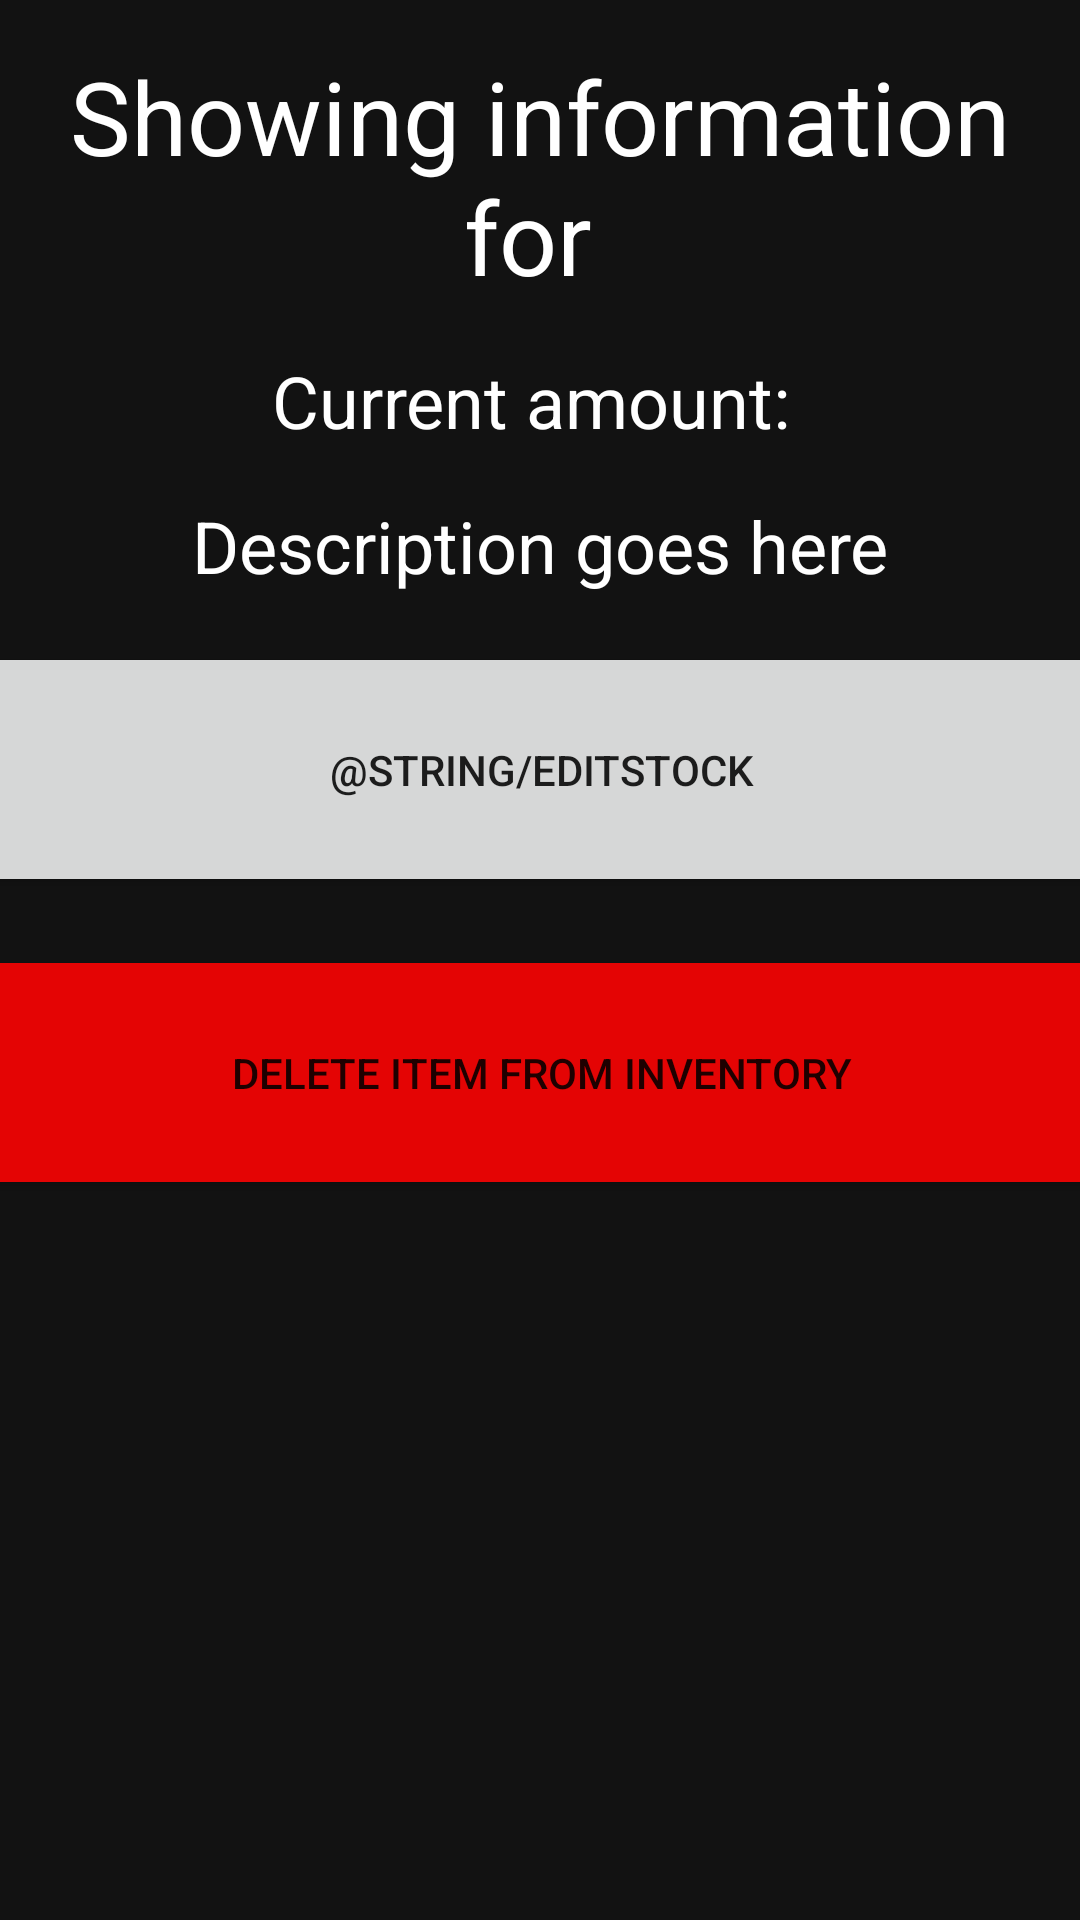

The Android layout XML behind this screen, and the referenced resources:
<!-- AndroidManifest.xml: application theme Theme.WarehouseInventorySystem -->
<!-- res/layout/activity_item_view.xml -->
<?xml version="1.0" encoding="utf-8"?>
<androidx.constraintlayout.widget.ConstraintLayout xmlns:android="http://schemas.android.com/apk/res/android"
    xmlns:app="http://schemas.android.com/apk/res-auto"
    xmlns:tools="http://schemas.android.com/tools"
    android:layout_width="match_parent"
    android:layout_height="match_parent"
    tools:context="presentation.ItemViewActivity">

    <TextView
        android:id="@+id/itemDesc"
        android:layout_width="wrap_content"
        android:layout_height="wrap_content"
        android:layout_marginTop="16dp"
        android:text="Description goes here"
        android:textAlignment="center"
        android:textColor="?attr/colorOnBackground"
        android:textSize="24sp"
        app:layout_constraintEnd_toEndOf="parent"
        app:layout_constraintHorizontal_bias="0.501"
        app:layout_constraintStart_toStartOf="parent"
        app:layout_constraintTop_toBottomOf="@+id/itemAmount" />

    <TextView
        android:id="@+id/ItemWelcomeMessage"
        android:layout_width="wrap_content"
        android:layout_height="wrap_content"
        android:layout_marginTop="16dp"
        android:text="@string/itemStart"
        android:textAlignment="center"
        android:textColor="?attr/colorOnBackground"
        android:textSize="34sp"
        app:layout_constraintEnd_toEndOf="parent"
        app:layout_constraintStart_toStartOf="parent"
        app:layout_constraintTop_toTopOf="parent" />

    <TextView
        android:id="@+id/itemAmount"
        android:layout_width="wrap_content"
        android:layout_height="wrap_content"
        android:layout_marginTop="16dp"
        android:text="@string/showAmount"
        android:textAlignment="center"
        android:textColor="?attr/colorOnBackground"
        android:textSize="24sp"
        app:layout_constraintEnd_toEndOf="parent"
        app:layout_constraintStart_toStartOf="parent"
        app:layout_constraintTop_toBottomOf="@+id/ItemWelcomeMessage" />

    <Button
        android:id="@+id/EditStock"
        android:layout_width="588dp"
        android:layout_height="85dp"
        android:layout_marginTop="16dp"
        android:text="@string/EditStock"
        app:layout_constraintEnd_toEndOf="parent"
        app:layout_constraintHorizontal_bias="0.501"
        app:layout_constraintStart_toStartOf="parent"
        app:layout_constraintTop_toBottomOf="@+id/itemDesc" />

    <Button
        android:id="@+id/DeleteItem"
        android:layout_width="588dp"
        android:layout_height="85dp"
        android:layout_marginTop="16dp"
        android:backgroundTint="#E40404"
        android:text="@string/DeleteItem"
        app:layout_constraintEnd_toEndOf="parent"
        app:layout_constraintStart_toStartOf="parent"
        app:layout_constraintTop_toBottomOf="@+id/EditStock" />
</androidx.constraintlayout.widget.ConstraintLayout>
<!-- resources referenced by this layout -->
<resources>
  <string name="DeleteItem">Delete Item From Inventory</string>
  <string name="itemStart">Showing information for\u0020</string>
  <string name="showAmount">Current amount:\u0020</string>
  <style name="Theme.WarehouseInventorySystem" parent="Theme.MaterialComponents.DayNight.DarkActionBar">
          
          <item name="colorPrimary">@color/purple_200</item>
          <item name="colorPrimaryVariant">@color/purple_700</item>
          <item name="colorOnPrimary">@color/black</item>
          
          <item name="colorSecondary">@color/teal_200</item>
          <item name="colorSecondaryVariant">@color/teal_700</item>
          <item name="colorOnSecondary">@color/black</item>
          
          <item name="android:statusBarColor" tools:targetApi="l">?attr/colorPrimaryVariant</item>
          
          <item name="android:colorBackground">@color/grey</item>
          <item name="colorOnBackground">@color/white</item>
          <item name="colorOnSurface">@color/white</item>
      </style>
  <color name="purple_200">#FFBB86FC</color>
  <color name="purple_700">#FF3700B3</color>
  <color name="black">#FF000000</color>
  <color name="teal_200">#FF03DAC5</color>
  <color name="teal_700">#FF018786</color>
  <color name="grey">#121212</color>
  <color name="white">#FFFFFFFF</color>
</resources>
